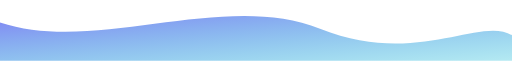
t = 0.00 s
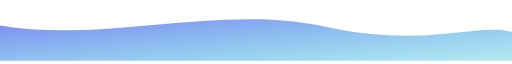
t = 1.25 s
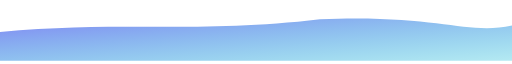
t = 3.75 s
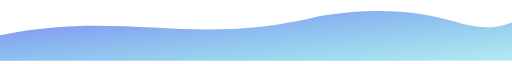
t = 5.00 s
t = 6.25 s: frame unchanged from t = 3.75 s, image omitted
t = 8.75 s: frame unchanged from t = 1.25 s, image omitted

The animated SVG that drew these frames (rendered in a browser with its animation timeline set to each time). Animation: 1 SMIL element (animate=1); one cycle of 10.00 s, repeats indefinitely.

<svg width="800" height="90" viewBox="0 0 800 90" fill="none" xmlns="http://www.w3.org/2000/svg">
  <defs>
    <linearGradient id="waveGrad" x1="0%" y1="0%" x2="100%" y2="100%">
      <stop offset="0%" stop-color="#6366f1" stop-opacity="0.8" />
      <stop offset="100%" stop-color="#06b6d4" stop-opacity="0.3" />
    </linearGradient>
  </defs>
  <path d="M0,30 C150,80 350,-20 500,40 C650,100 750,20 800,50 L800,90 L0,90 Z" fill="url(#waveGrad)">
    <animate attributeName="d" 
      values="M0,30 C150,80 350,-20 500,40 C650,100 750,20 800,50 L800,90 L0,90 Z;
              M0,50 C200,10 300,70 500,20 C700,-10 720,60 800,30 L800,90 L0,90 Z;
              M0,30 C150,80 350,-20 500,40 C650,100 750,20 800,50 L800,90 L0,90 Z"
      dur="10s" repeatCount="indefinite" />
  </path>
</svg>
